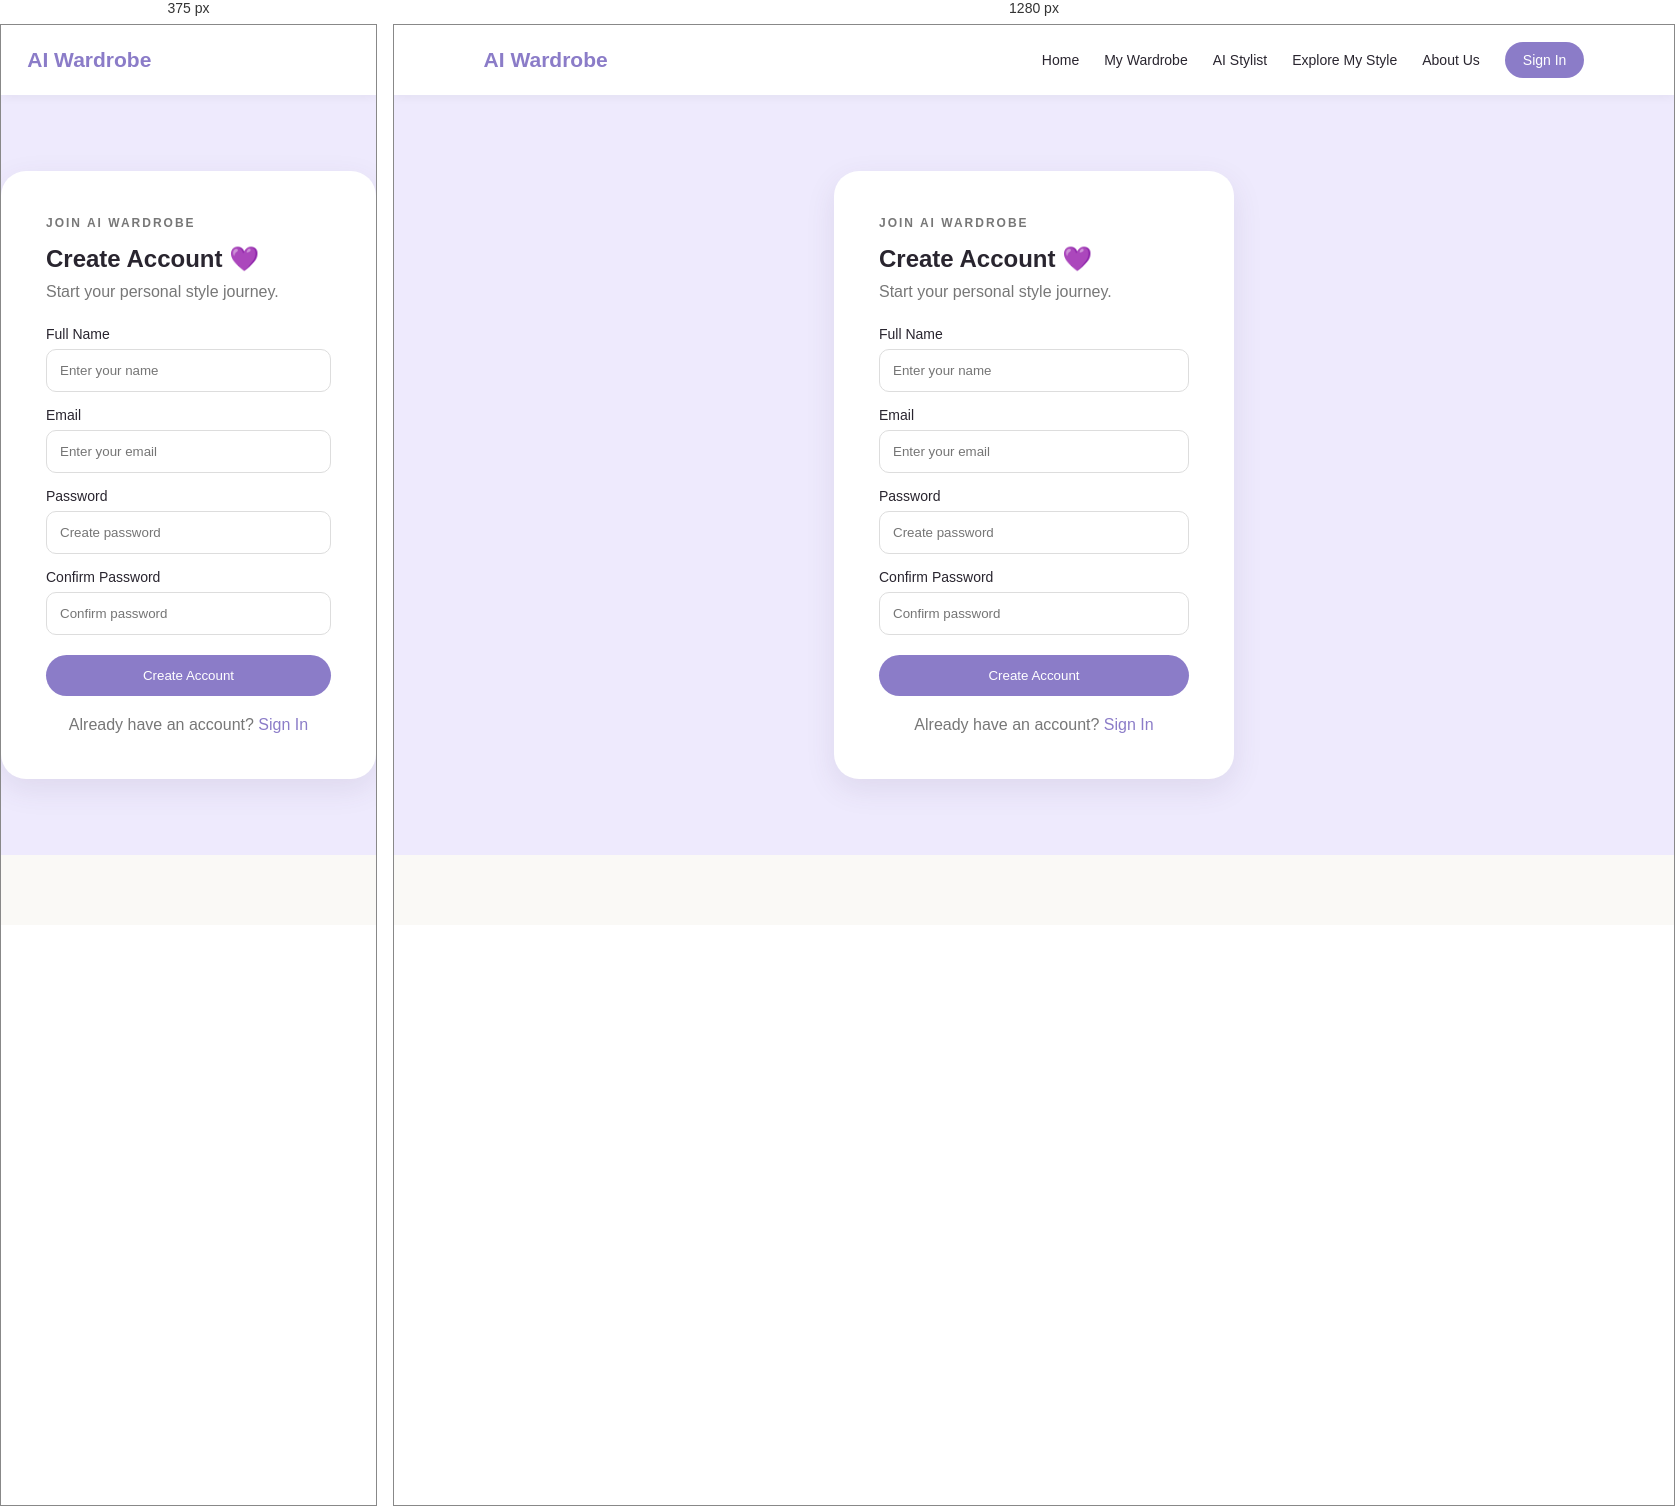
Rendered at 375 px and 1280 px, left to right.

<!-- file: signup.html -->
<!DOCTYPE html>
<html lang="en">
<head>
    <meta charset="UTF-8">
    <meta name="viewport" content="width=device-width, initial-scale=1.0">
    <title>Create Account</title>
    <link rel="stylesheet" href="style.css">
</head>

<body>

<nav class="navbar">
    <div class="logo">AI Wardrobe</div>

    <div class="nav-links">
        <a href="index.html">Home</a>
        <a href="wardrobe.html">My Wardrobe</a>
        <a href="stylist.html">AI Stylist</a>
        <a href="explore.html">Explore My Style</a>
        <a href="about.html">About Us</a>
        <a href="signin.html" class="sign-in">Sign In</a>
    </div>
</nav>

<section class="login">

    <div class="login-box">

        <p class="tag">JOIN AI WARDROBE</p>
        <h1>Create Account 💜</h1>
        <p>Start your personal style journey.</p>

        <form id="signupForm" novalidate>

            <label>Full Name</label>
            <input type="text" id="name" placeholder="Enter your name">

            <label>Email</label>
            <input type="email" id="signupEmail" placeholder="Enter your email">

            <label>Password</label>
            <input type="password" id="signupPassword" placeholder="Create password">

            <label>Confirm Password</label>
            <input type="password" id="confirmPassword" placeholder="Confirm password">

            <button class="btn" type="submit">
                Create Account
            </button>

            <p id="signupMessage"></p>

        </form>

        <p class="account">
            Already have an account?
            <a href="signin.html">Sign In</a>
        </p>

    </div>

</section>
<script src="core.js"></script>
<script src="signup.js"></script>

</body>
</html>


/* @media block from style.css */
@media (max-width: 800px) {

    .nav-links {
        display: none;
    }

    .hero,
    .stylist,
    .match,
    .about {
        flex-direction: column;
    }

    .hero-text,
    .hero-img,
    .stylist-text {
        width: 100%;
    }

    .hero h1,
    .stylist h1 {
        font-size: 40px;
    }

    .hero-img {
        margin-top: 40px;
    }

    .cards,
    .style-cards {
        grid-template-columns: 1fr;
        display: grid;
    }

    .clothes {
        grid-template-columns: repeat(2, 1fr);
    }

    .outfit-card {
        flex-direction: column;
    }
}

/* @media block from style.css */
@media (max-width: 800px) {
    .outfit-card img {
        width: 100%;
    }

    .match-box {
        margin-top: 40px;
    }
}

/* @media block from style.css */
@media (max-width: 800px) {
    .profile {
        grid-template-columns: 1fr;
    }
}

/* @media block from style.css */
@media (max-width: 800px) {
    .wardrobe-cta {
        padding: 35px 15px 50px;
    }
}